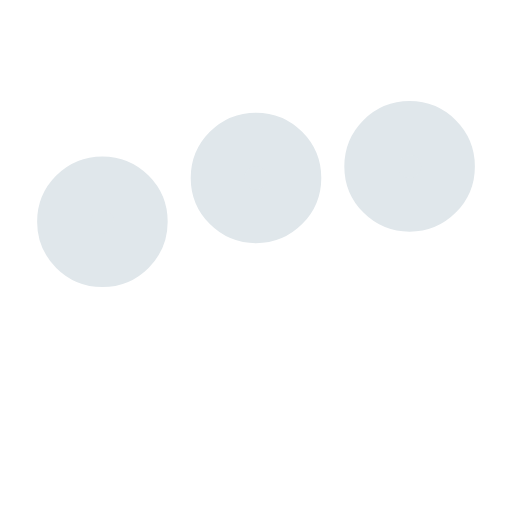
t = 0.00 s
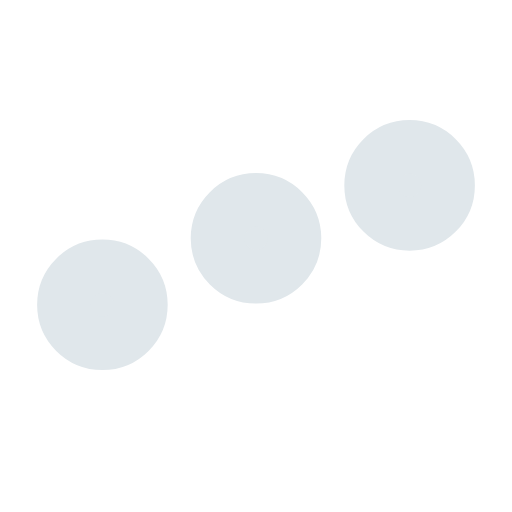
t = 0.25 s
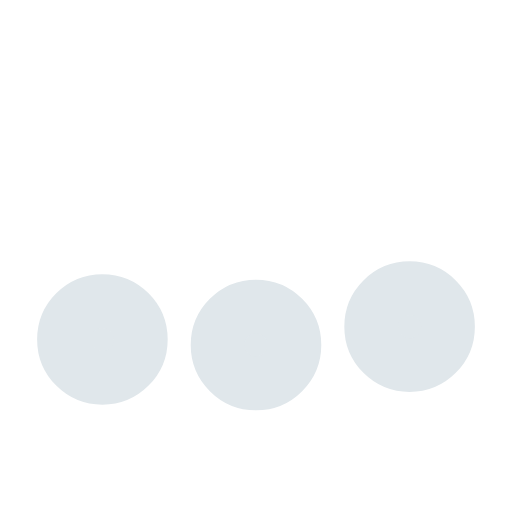
t = 0.75 s
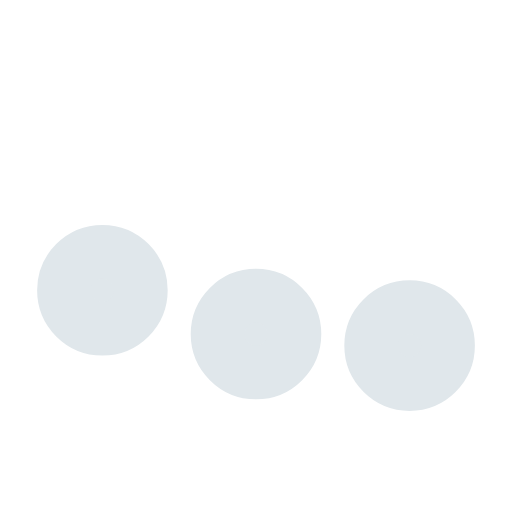
t = 1.00 s
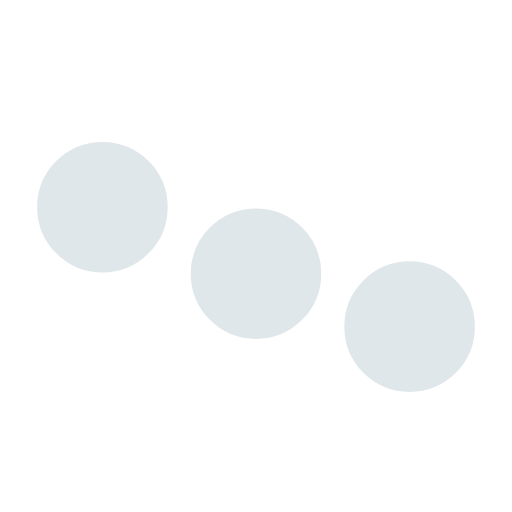
t = 1.25 s
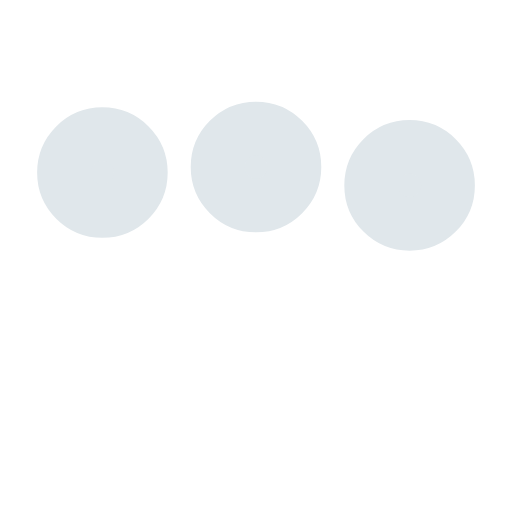
t = 1.75 s

The animated SVG that drew these frames (rendered in a browser with its animation timeline set to each time). Animation: 3 SMIL elements (animate=3); one cycle of 2.00 s, repeats indefinitely.

<svg xmlns='http://www.w3.org/2000/svg' viewBox='0 0 200 200'><circle fill='#E0E7EB' stroke='#E0E7EB' stroke-width='21' r='15' cx='40' cy='65'><animate attributeName='cy' calcMode='spline' dur='2' values='65;135;65;' keySplines='.5 0 .5 1;.5 0 .5 1' repeatCount='indefinite' begin='-.4'></animate></circle><circle fill='#E0E7EB' stroke='#E0E7EB' stroke-width='21' r='15' cx='100' cy='65'><animate attributeName='cy' calcMode='spline' dur='2' values='65;135;65;' keySplines='.5 0 .5 1;.5 0 .5 1' repeatCount='indefinite' begin='-.2'></animate></circle><circle fill='#E0E7EB' stroke='#E0E7EB' stroke-width='21' r='15' cx='160' cy='65'><animate attributeName='cy' calcMode='spline' dur='2' values='65;135;65;' keySplines='.5 0 .5 1;.5 0 .5 1' repeatCount='indefinite' begin='0'></animate></circle></svg>
